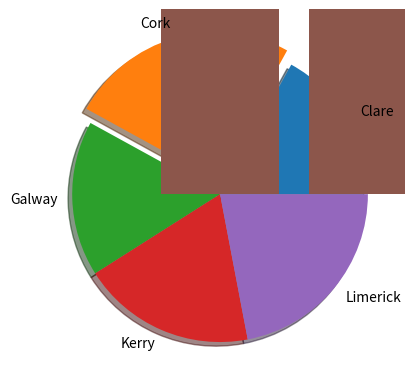

Generate this figure with matplotlib:
#Filename:  counties.py
#Author:    Mark Parry
#Created:   12/03/2021
#Purpose:   Demonstrate Pie Chart usin matplotlib

import  matplotlib.pyplot as mpl 
import numpy as np


counties =["Clare","Galway","Limerick","Cork","Kerry"]
rCounties=[]

for county in range(0,100):
    #get a random number between 0 and 4 and use it to pick from counties to populate long list of counties(rCounites)
    rCounties.append(counties[np.random.randint(0,5)])

#count the occurences 
unique, counts = np.unique(rCounties,return_counts=True)

#find the position of the highest occurence - this returns an array and the type as there might be one or more of the same high value
result = np.where(counts == np.amax(counts))

#convert this to an integer for next step (make it explode on pie chart)
posMax = int(result[0][0])

#should populate this programatically rather than hard code here in case more or less unique values than the five counties
#but for this program its ok as we are only using five counties
explode = [0,0,0,0,0] #0 means no and 0.1 means yes
#replace the explode value with 0.1 to make the higest value stand out i.e. explode
explode[posMax] = 0.1

mpl.pie(counts,labels=unique,explode=explode,shadow=True)
mpl.show()

#use same values for bar chart
mpl.bar(unique, counts)
mpl.show()